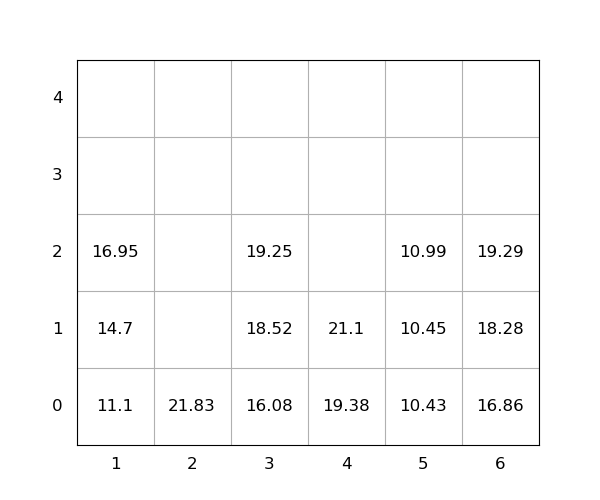

The data file committed next to this chart (first rows):
idx, loc_x, loc_y, loc_z, weight, seq, emerg, reloc, size(ft)
1, 3, 0, 0, 16.08, 0, 0, 0, 20
2, 2, 0, 0, 21.83, 0, 0, 0, 20
3, 6, 0, 0, 16.86, 0, 0, 0, 20
4, 5, 0, 0, 10.43, 0, 0, 0, 20
5, 4, 0, 0, 19.38, 0, 0, 0, 20
6, 3, 0, 1, 18.52, 1, 0, 0, 20
7, 3, 0, 2, 19.25, 2, 0, 0, 20
8, 5, 0, 1, 10.45, 3, 0, 0, 20
9, 1, 0, 0, 11.1, 4, 0, 0, 20
10, 6, 0, 1, 18.28, 5, 0, 0, 20
11, 4, 0, 1, 21.1, 6, 0, 0, 20
12, 1, 0, 1, 14.7, 7, 0, 0, 20
13, 6, 0, 2, 19.29, 8, 0, 0, 20
14, 1, 0, 2, 16.95, 9, 0, 0, 20
15, 5, 0, 2, 10.99, 10, 0, 0, 20
